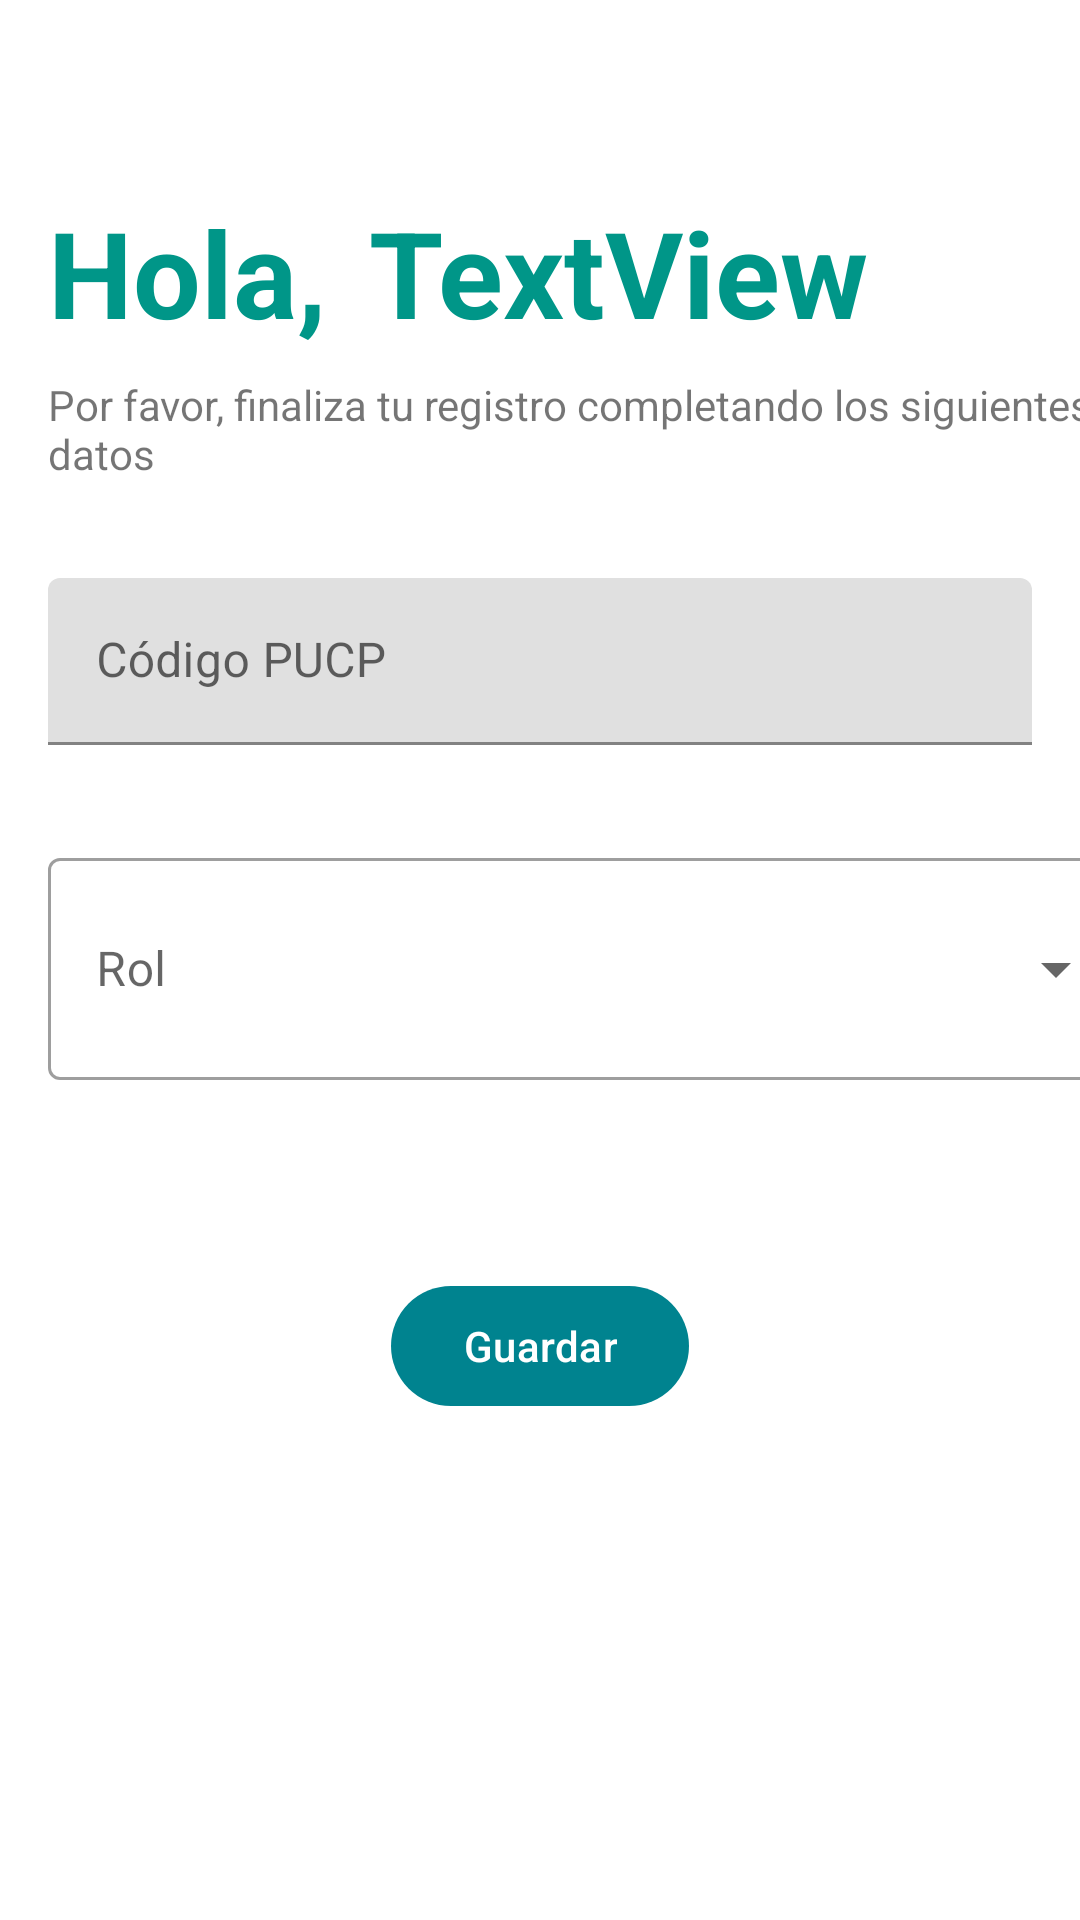

Write the Android layout XML for this screen, with the resource values it uses.
<!-- AndroidManifest.xml: application theme Theme.DevPUCP -->
<!-- res/layout/activity_registro.xml -->
<?xml version="1.0" encoding="utf-8"?>
<androidx.constraintlayout.widget.ConstraintLayout xmlns:android="http://schemas.android.com/apk/res/android"
    xmlns:app="http://schemas.android.com/apk/res-auto"
    xmlns:tools="http://schemas.android.com/tools"
    android:layout_width="match_parent"
    android:layout_height="match_parent"
    tools:context=".Registro">

    <com.google.android.material.textfield.TextInputLayout
        android:id="@+id/layoutCodigo_Registro"
        android:layout_width="0dp"
        android:layout_height="56dp"
        android:layout_marginTop="32dp"
        android:layout_marginEnd="16dp"
        android:hint="Código PUCP"
        app:layout_constraintEnd_toEndOf="parent"
        app:layout_constraintStart_toStartOf="@+id/textView16"
        app:layout_constraintTop_toBottomOf="@+id/textView18">

        <com.google.android.material.textfield.TextInputEditText
            android:id="@+id/inputCodigo_Registro"
            android:layout_width="match_parent"
            android:layout_height="wrap_content"
            android:inputType="number" />

    </com.google.android.material.textfield.TextInputLayout>


    <com.google.android.material.textfield.TextInputLayout
        android:id="@+id/textInputRolLayout"
        style="@style/Widget.MaterialComponents.TextInputLayout.OutlinedBox.ExposedDropdownMenu"
        android:layout_width="360dp"
        android:layout_height="80dp"
        android:layout_marginTop="32dp"
        android:hint="Rol"
        app:layout_constraintStart_toStartOf="@+id/layoutCodigo_Registro"
        app:layout_constraintTop_toBottomOf="@+id/layoutCodigo_Registro">

        <AutoCompleteTextView
            android:id="@+id/textInputRol"
            android:layout_width="match_parent"
            android:layout_height="74dp"
            android:inputType="none">

        </AutoCompleteTextView>


    </com.google.android.material.textfield.TextInputLayout>

    <Button
        android:id="@+id/registrarUsuario"
        android:layout_width="wrap_content"
        android:layout_height="wrap_content"
        android:layout_marginTop="64dp"
        android:onClick="guardarRegistro"
        android:text="Guardar"
        android:theme="@style/boton_verde_claro"
        app:layout_constraintEnd_toEndOf="parent"
        app:layout_constraintStart_toStartOf="parent"
        app:layout_constraintTop_toBottomOf="@+id/textInputRolLayout" />

    <TextView
        android:id="@+id/textView16"
        android:layout_width="wrap_content"
        android:layout_height="wrap_content"
        android:layout_marginStart="16dp"
        android:layout_marginTop="64dp"
        android:text="Hola, "
        android:textColor="#009688"
        android:textSize="40sp"
        android:textStyle="bold"
        app:layout_constraintStart_toStartOf="parent"
        app:layout_constraintTop_toTopOf="parent" />

    <TextView
        android:id="@+id/textViewNombreRegistro"
        android:layout_width="wrap_content"
        android:layout_height="wrap_content"
        android:layout_marginStart="4dp"
        android:text="TextView"
        android:textColor="#009688"
        android:textSize="40sp"
        android:textStyle="bold"
        app:layout_constraintBottom_toBottomOf="@+id/textView16"
        app:layout_constraintStart_toEndOf="@+id/textView16"
        app:layout_constraintTop_toTopOf="@+id/textView16" />

    <TextView
        android:id="@+id/textView18"
        android:layout_width="wrap_content"
        android:layout_height="wrap_content"
        android:layout_marginTop="8dp"
        android:text="Por favor, finaliza tu registro completando los siguientes datos"
        app:layout_constraintStart_toStartOf="@+id/textView16"
        app:layout_constraintTop_toBottomOf="@+id/textView16" />

</androidx.constraintlayout.widget.ConstraintLayout>
<!-- resources referenced by this layout -->
<resources>
  <style name="boton_verde_claro" parent="Theme.Material3.DayNight">
          
          <item name="colorPrimary">#00838F</item>
  
          <item name="colorOnPrimary">@color/white</item>
          <item name="shapeAppearance">@style/mdcTheme</item>
  
      </style>
  <style name="Theme.DevPUCP" parent="Theme.MaterialComponents.DayNight.DarkActionBar">
          
          <item name="colorPrimary">@color/ic_logo_pucp_background</item>
          <item name="colorPrimaryVariant">#009688</item>
          <item name="colorOnPrimary">@color/white</item>
          
          <item name="colorSecondary">@color/teal_200</item>
          <item name="colorSecondaryVariant">@color/teal_700</item>
          <item name="colorOnSecondary">@color/black</item>
          
          <item name="android:statusBarColor">?attr/colorPrimaryVariant</item>
          
      </style>
  <style name="mdcTheme">
          <item name="cornerSize">20dp</item>
          <item name="cornerFamily">cut</item>
      </style>
  <!-- not gathered from this repository: default colours our renderer supplied (Android Studio template values) -->
  <color name="teal_200">#FF03DAC5</color>
  <color name="teal_700">#FF018786</color>
  <color name="black">#FF000000</color>
  <color name="white">#FFFFFFFF</color>
</resources>
